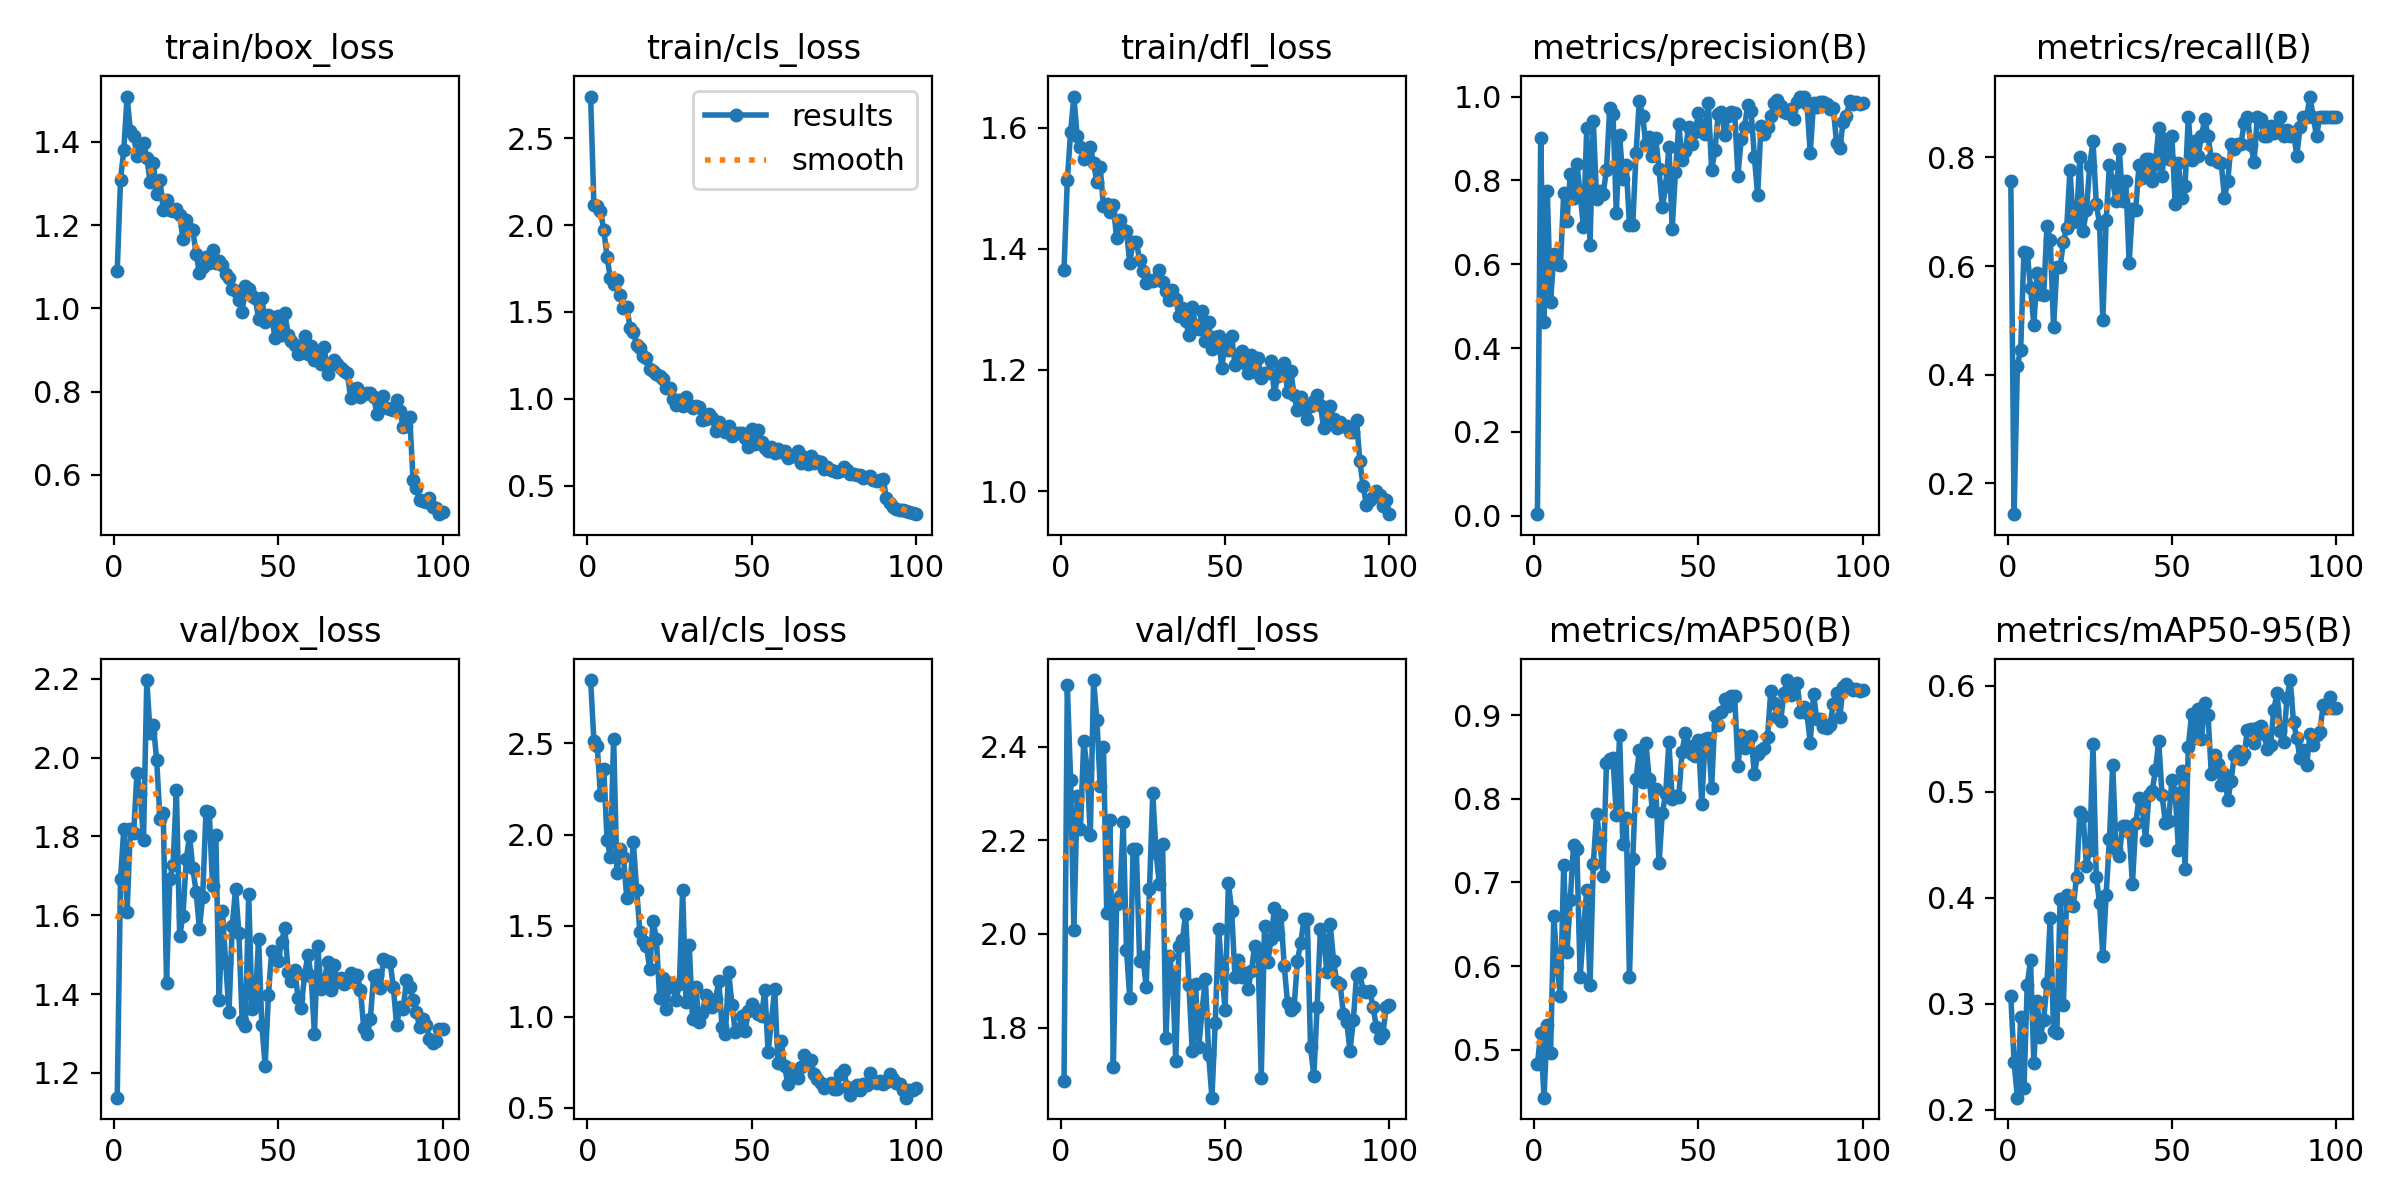

The table this chart was drawn from, first rows:
epoch, time, train/box_loss, train/cls_loss, train/dfl_loss, metrics/precision(B), metrics/recall(B), metrics/mAP50(B), metrics/mAP50-95(B), val/box_loss, val/cls_loss, val/dfl_loss, lr/pg0, lr/pg1, lr/pg2
1, 9.118, 1.09, 2.739, 1.365, 0.00353, 0.756, 0.4823, 0.3068, 1.137, 2.848, 1.685, 0.0005427, 0.0005427, 0.0005427
2, 15.92, 1.309, 2.116, 1.513, 0.9018, 0.1429, 0.52, 0.2449, 1.691, 2.515, 2.531, 0.001088, 0.001088, 0.001088
3, 22.67, 1.38, 2.11, 1.593, 0.4614, 0.4163, 0.4424, 0.2114, 1.818, 2.488, 2.33, 0.001621, 0.001621, 0.001621
4, 28.97, 1.509, 2.08, 1.652, 0.7746, 0.446, 0.5294, 0.2873, 1.608, 2.216, 2.008, 0.001617, 0.001617, 0.001617
5, 35.82, 1.427, 1.974, 1.586, 0.5101, 0.6266, 0.4963, 0.2202, 1.819, 2.362, 2.294, 0.001601, 0.001601, 0.001601
6, 42.23, 1.415, 1.815, 1.568, 0.6233, 0.6243, 0.6595, 0.318, 1.808, 1.972, 2.224, 0.001584, 0.001584, 0.001584
7, 46.99, 1.366, 1.696, 1.548, 0.5999, 0.5595, 0.5982, 0.3409, 1.96, 1.875, 2.413, 0.001568, 0.001568, 0.001568
8, 53.01, 1.382, 1.661, 1.551, 0.5976, 0.4917, 0.5636, 0.2441, 1.908, 2.527, 2.355, 0.001551, 0.001551, 0.001551
9, 59.17, 1.398, 1.684, 1.569, 0.7688, 0.5875, 0.7209, 0.3024, 1.791, 1.79, 2.211, 0.001535, 0.001535, 0.001535
10, 65.98, 1.362, 1.599, 1.541, 0.7024, 0.5476, 0.6166, 0.2689, 2.197, 1.92, 2.543, 0.001518, 0.001518, 0.001518
11, 71.8, 1.304, 1.52, 1.51, 0.8161, 0.5467, 0.6796, 0.2849, 2.063, 1.877, 2.457, 0.001502, 0.001502, 0.001502
12, 77.72, 1.349, 1.528, 1.535, 0.7581, 0.6746, 0.7452, 0.3194, 2.084, 1.653, 2.316, 0.001485, 0.001485, 0.001485
13, 83.26, 1.275, 1.41, 1.471, 0.8395, 0.6481, 0.7404, 0.3811, 1.994, 1.724, 2.399, 0.001469, 0.001469, 0.001469
14, 89.77, 1.31, 1.384, 1.474, 0.7682, 0.487, 0.5871, 0.2739, 1.845, 1.958, 2.045, 0.001452, 0.001452, 0.001452
15, 95.98, 1.237, 1.312, 1.461, 0.6878, 0.598, 0.6421, 0.2721, 1.86, 1.697, 2.244, 0.001436, 0.001436, 0.001436
16, 102.3, 1.261, 1.291, 1.473, 0.9238, 0.5984, 0.6915, 0.3985, 1.428, 1.463, 1.716, 0.001419, 0.001419, 0.001419
17, 109.1, 1.237, 1.244, 1.417, 0.6456, 0.6447, 0.5768, 0.299, 1.693, 1.417, 2.064, 0.001403, 0.001403, 0.001403
18, 115.6, 1.234, 1.232, 1.448, 0.9408, 0.6708, 0.7216, 0.4026, 1.728, 1.391, 2.082, 0.001386, 0.001386, 0.001386
19, 122, 1.24, 1.173, 1.431, 0.7554, 0.7764, 0.7824, 0.3935, 1.919, 1.26, 2.24, 0.00137, 0.00137, 0.00137
20, 128.9, 1.225, 1.162, 1.429, 0.7755, 0.6813, 0.7504, 0.392, 1.547, 1.528, 1.966, 0.001353, 0.001353, 0.001353
21, 135.5, 1.166, 1.143, 1.377, 0.7678, 0.6836, 0.7073, 0.4192, 1.599, 1.429, 1.863, 0.001337, 0.001337, 0.001337
22, 142.5, 1.213, 1.13, 1.412, 0.8253, 0.8014, 0.8424, 0.4808, 1.742, 1.101, 2.181, 0.00132, 0.00132, 0.00132
23, 149.4, 1.191, 1.116, 1.412, 0.9725, 0.6654, 0.8476, 0.4772, 1.801, 1.214, 2.182, 0.001304, 0.001304, 0.001304
24, 155.1, 1.187, 1.063, 1.382, 0.9572, 0.7024, 0.8485, 0.4301, 1.72, 1.044, 1.942, 0.001287, 0.001287, 0.001287
25, 160.2, 1.132, 1.06, 1.363, 0.7219, 0.7852, 0.7802, 0.4446, 1.66, 1.188, 1.951, 0.001271, 0.001271, 0.001271
26, 166.4, 1.086, 1, 1.343, 0.9075, 0.8302, 0.876, 0.5448, 1.566, 1.164, 1.886, 0.001254, 0.001254, 0.001254
27, 172.6, 1.101, 0.9647, 1.348, 0.8024, 0.7143, 0.7454, 0.4198, 1.646, 1.091, 2.096, 0.001238, 0.001238, 0.001238
28, 178.4, 1.123, 0.994, 1.347, 0.8373, 0.6777, 0.7766, 0.3949, 1.864, 1.178, 2.301, 0.001221, 0.001221, 0.001221
29, 184.4, 1.11, 0.9611, 1.351, 0.6937, 0.4997, 0.5868, 0.3446, 1.862, 1.698, 2.173, 0.001205, 0.001205, 0.001205
30, 189.9, 1.141, 1.009, 1.365, 0.6936, 0.6845, 0.7283, 0.4027, 1.674, 1.084, 2.106, 0.001188, 0.001188, 0.001188
31, 196.1, 1.108, 0.9635, 1.346, 0.8652, 0.7855, 0.8237, 0.4549, 1.804, 1.394, 2.192, 0.001172, 0.001172, 0.001172
32, 202.6, 1.114, 0.9491, 1.331, 0.9904, 0.756, 0.858, 0.5255, 1.384, 0.987, 1.777, 0.001155, 0.001155, 0.001155
33, 209.3, 1.104, 0.9598, 1.315, 0.9534, 0.7207, 0.8203, 0.4463, 1.61, 1.166, 1.952, 0.001139, 0.001139, 0.001139
34, 215.8, 1.082, 0.9531, 1.331, 0.8857, 0.8162, 0.8667, 0.4394, 1.479, 0.9702, 1.911, 0.001122, 0.001122, 0.001122
35, 222.2, 1.074, 0.8758, 1.317, 0.9024, 0.7202, 0.8238, 0.4679, 1.355, 1.019, 1.73, 0.001106, 0.001106, 0.001106
36, 227.7, 1.047, 0.8835, 1.289, 0.8589, 0.756, 0.7852, 0.4677, 1.574, 1.117, 1.975, 0.001089, 0.001089, 0.001089
37, 232.7, 1.041, 0.912, 1.302, 0.9, 0.6059, 0.8123, 0.4623, 1.667, 1.062, 1.986, 0.001073, 0.001073, 0.001073
38, 238.8, 1.021, 0.8906, 1.281, 0.8259, 0.7053, 0.7233, 0.413, 1.556, 1.052, 2.042, 0.001056, 0.001056, 0.001056
39, 244.7, 0.9906, 0.8125, 1.258, 0.7365, 0.7041, 0.7831, 0.47, 1.332, 1.096, 1.892, 0.00104, 0.00104, 0.00104
40, 250.7, 1.055, 0.8669, 1.304, 0.7857, 0.7863, 0.8056, 0.494, 1.319, 1.196, 1.751, 0.001023, 0.001023, 0.001023
41, 256.8, 1.047, 0.8304, 1.273, 0.8785, 0.7619, 0.8679, 0.4844, 1.653, 0.9413, 1.892, 0.001007, 0.001007, 0.001007
42, 262.9, 1.031, 0.8088, 1.268, 0.6845, 0.7976, 0.7995, 0.454, 1.362, 0.904, 1.759, 0.0009904, 0.0009904, 0.0009904
43, 268.8, 1.025, 0.8417, 1.298, 0.8209, 0.7976, 0.8032, 0.4966, 1.374, 1.245, 1.836, 0.0009739, 0.0009739, 0.0009739
44, 275, 0.9749, 0.7852, 1.247, 0.9343, 0.756, 0.8017, 0.5009, 1.54, 1.068, 1.904, 0.0009574, 0.0009574, 0.0009574
45, 280.8, 1.025, 0.8038, 1.28, 0.8491, 0.7884, 0.8563, 0.5199, 1.323, 0.9168, 1.742, 0.0009409, 0.0009409, 0.0009409
46, 287.2, 0.9677, 0.8017, 1.234, 0.8699, 0.854, 0.8789, 0.5479, 1.218, 0.9271, 1.65, 0.0009244, 0.0009244, 0.0009244
47, 293.6, 0.9844, 0.8033, 1.254, 0.9285, 0.7662, 0.8633, 0.4969, 1.398, 1.004, 1.809, 0.0009078, 0.0009078, 0.0009078
48, 300, 0.98, 0.7738, 1.256, 0.8863, 0.8333, 0.8539, 0.4707, 1.51, 0.9208, 2.011, 0.0008913, 0.0008913, 0.0008913
49, 306.7, 0.9295, 0.7247, 1.203, 0.9164, 0.7976, 0.8513, 0.4726, 1.502, 1.033, 1.925, 0.0008748, 0.0008748, 0.0008748
50, 313.4, 0.9809, 0.8241, 1.247, 0.9612, 0.8392, 0.871, 0.5107, 1.484, 1.069, 1.837, 0.0008583, 0.0008583, 0.0008583
51, 320.5, 0.9355, 0.7387, 1.233, 0.9319, 0.7143, 0.7938, 0.4985, 1.533, 1.043, 2.109, 0.0008418, 0.0008418, 0.0008418
52, 327.3, 0.9891, 0.8219, 1.257, 0.9098, 0.7894, 0.8716, 0.445, 1.567, 1.013, 2.05, 0.0008253, 0.0008253, 0.0008253
53, 334.1, 0.9362, 0.75, 1.209, 0.9838, 0.7262, 0.8728, 0.5197, 1.456, 1.005, 1.908, 0.0008088, 0.0008088, 0.0008088
54, 341.5, 0.9213, 0.715, 1.215, 0.8243, 0.7467, 0.813, 0.4266, 1.432, 1.148, 1.944, 0.0007923, 0.0007923, 0.0007923
55, 347.4, 0.9126, 0.6969, 1.231, 0.8715, 0.875, 0.8992, 0.5424, 1.462, 0.8042, 1.908, 0.0007758, 0.0007758, 0.0007758
56, 353.1, 0.891, 0.7229, 1.212, 0.9572, 0.7959, 0.8885, 0.5729, 1.391, 0.9788, 1.917, 0.0007593, 0.0007593, 0.0007593
57, 359.4, 0.8931, 0.6909, 1.194, 0.964, 0.8301, 0.9035, 0.5509, 1.366, 1.153, 1.883, 0.0007428, 0.0007428, 0.0007428
58, 366, 0.933, 0.7131, 1.225, 0.9072, 0.8036, 0.9194, 0.5779, 1.449, 0.7454, 1.92, 0.0007263, 0.0007263, 0.0007263
59, 372.1, 0.891, 0.6925, 1.197, 0.9537, 0.8393, 0.9106, 0.5495, 1.499, 0.8649, 1.975, 0.0007098, 0.0007098, 0.0007098
60, 378.6, 0.9084, 0.6973, 1.22, 0.9622, 0.8711, 0.9229, 0.5837, 1.446, 0.7291, 1.958, 0.0006933, 0.0006933, 0.0006933
... 40 more rows
